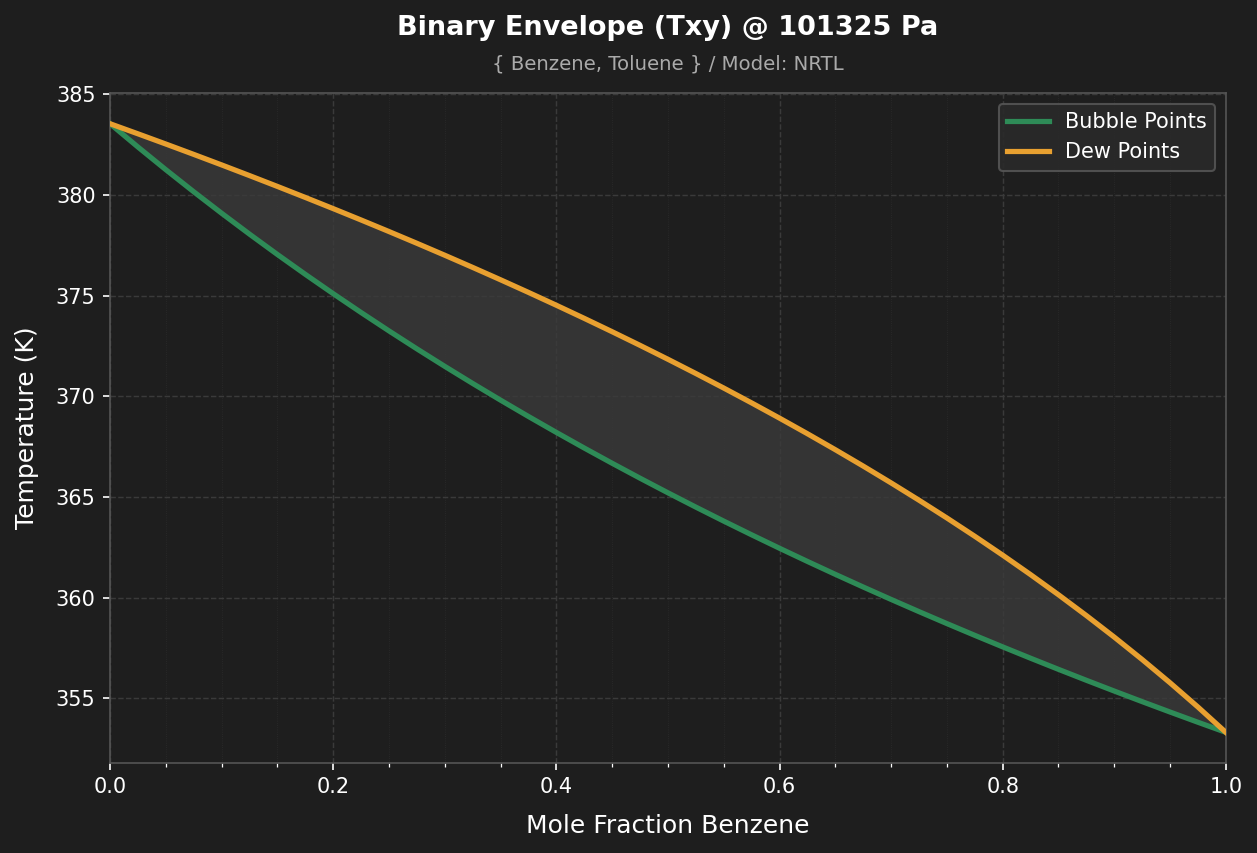

Source data for this figure (header and first rows):
x1, T_bubble_K, T_bubble_C, T_dew_K, T_dew_C
0.0, 383.5, 110.4, 383.5, 110.4
0.025, 382.4, 109.2, 383, 109.9
0.05, 381.3, 108.1, 382.5, 109.4
0.075, 380.2, 107, 382, 108.9
0.1, 379.1, 105.9, 381.5, 108.3
0.125, 378.1, 104.9, 381, 107.8
0.15, 377, 103.9, 380.4, 107.3
0.175, 376.1, 102.9, 379.9, 106.7
0.2, 375.1, 102, 379.3, 106.2
0.225, 374.2, 101, 378.8, 105.6
0.25, 373.3, 100.1, 378.2, 105
0.275, 372.4, 99.21, 377.6, 104.5
0.3, 371.5, 98.34, 377, 103.9
0.325, 370.6, 97.49, 376.4, 103.3
0.35, 369.8, 96.66, 375.8, 102.6
0.375, 369, 95.85, 375.2, 102
0.4, 368.2, 95.06, 374.5, 101.4
0.425, 367.4, 94.29, 373.9, 100.7
0.45, 366.7, 93.53, 373.2, 100.1
0.475, 365.9, 92.79, 372.5, 99.38
0.5, 365.2, 92.06, 371.8, 98.69
0.525, 364.5, 91.35, 371.1, 97.99
0.55, 363.8, 90.66, 370.4, 97.26
0.575, 363.1, 89.98, 369.7, 96.53
0.6, 362.5, 89.31, 368.9, 95.77
0.625, 361.8, 88.65, 368.1, 95
0.65, 361.2, 88.01, 367.4, 94.2
0.675, 360.5, 87.38, 366.5, 93.39
0.7, 359.9, 86.77, 365.7, 92.55
0.725, 359.3, 86.16, 364.8, 91.7
0.75, 358.7, 85.57, 364, 90.81
0.775, 358.1, 84.98, 363.1, 89.9
0.8, 357.6, 84.41, 362.1, 88.97
0.825, 357, 83.85, 361.1, 88
0.85, 356.4, 83.3, 360.2, 87
0.875, 355.9, 82.75, 359.1, 85.97
0.9, 355.4, 82.22, 358, 84.9
0.925, 354.8, 81.69, 356.9, 83.78
0.95, 354.3, 81.18, 355.8, 82.63
0.975, 353.8, 80.67, 354.6, 81.42
1.0, 353.3, 80.17, 353.3, 80.17
